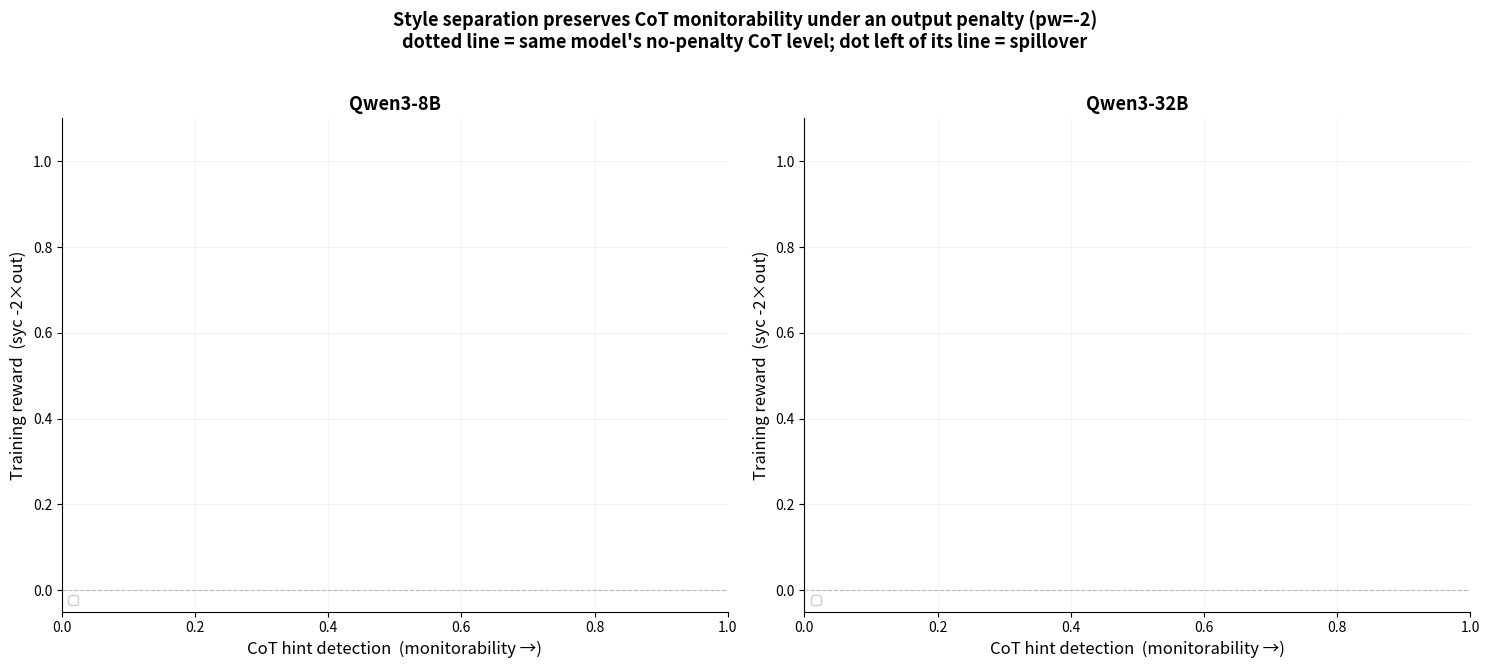

This chart was generated by the following Python code: (Note: this script raises an exception after producing the figure.)
"""Clean, focused Pareto figures for the paper (pw=-2, final checkpoints).

Splits the busy all-conditions plot into three single-story figures:
  1. pareto_sft.png        — core SFT result (No/Normal/Pirate-out/Pirate-CoT), 8B+32B
  2. pareto_mitigations.png — pirate-output vs prior mitigations (RT/M&F/TMF), 8B
  3. pareto_stacking.png    — pirate-output composed with RT/M&F/TMF, 8B

x = CoT hint detection (monitorability; higher = less spillover).
y = training reward (syc - 2*out_hint). Upper-right = ideal (rewarded + monitorable).
Hollow marker = pw=0 control (reference); filled = penalized.
"""

import json
from pathlib import Path

import matplotlib.pyplot as plt
import numpy as np

EVAL_DIRS = [Path("logs/eval-penalty-v6"), Path("logs/eval-penalty-v7"),
             Path("logs/eval-penalty-v9mf")]
PLOT_DIR = Path("plots")
N, PW = 378, -2.0

V6_BY_PW = {0.0: "v6ctrl", -2.0: "v6pw-2"}


def read_final(run):
    for d in EVAL_DIRS:
        rd = d / run
        if not rd.exists():
            continue
        fs = list(rd.glob("*_001000.jsonl")) + list(rd.glob("*_final.jsonl"))
        if not fs:
            continue
        res = [json.loads(l) for l in open(fs[0]) if json.loads(l).get("type") == "result"]
        if len(res) < 300:
            continue
        n = len(res)
        return (sum(r["sycophancy"] for r in res) / n,
                sum(r["out_score"] for r in res) / n,
                sum(r["cot_score"] for r in res) / n)
    return None


def point(runs):
    vals = [read_final(r) for r in runs]
    vals = [v for v in vals if v]
    if not vals:
        return None
    syc, out, cot = (np.mean([v[i] for v in vals]) for i in range(3))
    reward = syc + PW * out
    cot_err = 1.96 * np.sqrt(max(cot * (1 - cot), 0) / N)
    rew_err = 1.96 * np.sqrt(max(syc * (1 - syc), 0) / N + PW**2 * max(out * (1 - out), 0) / N)
    return cot, reward, cot_err, rew_err


def v6(size, pw, s): return f"grpo-{V6_BY_PW[pw]}-{size}-pirate-output-alpaca-qwen-s{s}"
def v7(c, size, pw, s): return f"grpo-{c}-{size}-{'pw0' if pw == 0 else f'pw{pw:g}'}-s{s}"
def v9(tag, size, s): return f"grpo-{tag}-{size}-pw-2-s{s}"


def draw(ax, label, color, marker, runs, hollow=False):
    p = point(runs)
    if p is None:
        return False
    cot, rew, ce, re = p
    ax.errorbar(cot, rew, xerr=ce, yerr=re, color=color, marker=marker, markersize=12,
                markerfacecolor="none" if hollow else color, markeredgewidth=2,
                capsize=4, elinewidth=1.5, linewidth=0, zorder=5,
                label=label + (" (no penalty)" if hollow else ""))
    return True


def style(ax, title, ylim=None, legend_loc="best"):
    ax.set_xlabel("CoT hint detection  (monitorability →)", fontsize=12)
    ax.set_ylabel(f"Training reward  (syc {PW:+g}×out)", fontsize=12)
    ax.set_title(title, fontsize=13, fontweight="bold")
    ax.axhline(0, color="gray", lw=0.8, ls="--", alpha=0.5)
    ax.grid(alpha=0.2, lw=0.5)
    ax.spines[["top", "right"]].set_visible(False)
    if ylim:
        ax.set_ylim(*ylim)
    ax.legend(fontsize=9, loc=legend_loc, frameon=True, framealpha=0.95)


# ---- Fig 1: SFT conditions, 8B + 32B ----
SFT = [
    ("No SFT", "#1f77b4", "o", "v7base"),
    ("Normal SFT", "#bcbd22", "P", "v7norm"),
    ("Pirate output", "#d62728", "s", None),
    ("Pirate CoT", "#e377c2", "D", "v7pcot"),
]
fig, axes = plt.subplots(1, 2, figsize=(15, 6.5))
for ax, (sz, name) in zip(axes, [("8b", "Qwen3-8B"), ("32b", "Qwen3-32B")]):
    for label, color, mk, tag in SFT:
        ctrl = ([v6(sz, 0.0, s) for s in (42, 43)] if tag is None
                else [v7(tag, sz, 0, s) for s in (42, 43)])
        pen = ([v6(sz, -2.0, s) for s in (42, 43)] if tag is None
               else [v7(tag, sz, -2, s) for s in (42, 43)])
        # faint vertical line = this condition's no-penalty CoT level (the
        # "uncontaminated" reference); penalized dot's distance left of it = spillover
        cp = point(ctrl)
        if cp:
            ax.axvline(cp[0], color=color, ls=":", lw=1.4, alpha=0.45, zorder=1)
        draw(ax, label, color, mk, pen)
    style(ax, name, ylim=(-0.05, 1.1), legend_loc="lower left")
fig.suptitle("Style separation preserves CoT monitorability under an output penalty (pw=-2)\n"
             "dotted line = same model's no-penalty CoT level; dot left of its line = spillover",
             fontsize=13, fontweight="bold", y=1.02)
plt.tight_layout()
plt.savefig(PLOT_DIR / "pareto_sft.png", dpi=200, bbox_inches="tight")
plt.close()
print("Saved pareto_sft.png")

# ---- Fig 2: pirate-output vs prior mitigations, 8B ----
fig, ax = plt.subplots(figsize=(8.5, 7))
draw(ax, "No SFT (penalty only)", "#7f7f7f", "o", [v7("v7base", "8b", -2, s) for s in (42, 43)])
draw(ax, "Reward targeting", "#ff7f0e", "D", [v9("v9rt", "8b", s) for s in (42, 43)])
draw(ax, "Mind & Face", "#2ca02c", "^", [v9("v9mf", "8b", s) for s in (42, 43)])
draw(ax, "Targeted M&F", "#9467bd", "v", [v9("v9tmf", "8b", s) for s in (42, 43)])
draw(ax, "Pirate output (ours)", "#d62728", "s", [v6("8b", -2.0, s) for s in (42, 43)])
style(ax, "Pirate-output vs prior mitigations — Qwen3-8B", ylim=(-0.05, 1.08), legend_loc="center")
plt.tight_layout()
plt.savefig(PLOT_DIR / "pareto_mitigations.png", dpi=200, bbox_inches="tight")
plt.close()
print("Saved pareto_mitigations.png")

# ---- Fig 3: stacking, 8B ----
fig, ax = plt.subplots(figsize=(8.5, 7))
draw(ax, "Pirate output", "#d62728", "s", [v6("8b", -2.0, s) for s in (42, 43)])
draw(ax, "Pirate + Reward targeting", "#8c564b", "D", [v9("v9rtpirate", "8b", s) for s in (42, 43)])
draw(ax, "Pirate + Mind & Face", "#e377c2", "^", [v9("v9mfpirate", "8b", s) for s in (42, 43)])
draw(ax, "Pirate + Targeted M&F", "#17becf", "v", [v9("v9tmfpirate", "8b", s) for s in (42, 43)])
style(ax, "Pirate-output composes with existing mitigations — Qwen3-8B", ylim=(-0.05, 1.08), legend_loc="center")
plt.tight_layout()
plt.savefig(PLOT_DIR / "pareto_stacking.png", dpi=200, bbox_inches="tight")
plt.close()
print("Saved pareto_stacking.png")
